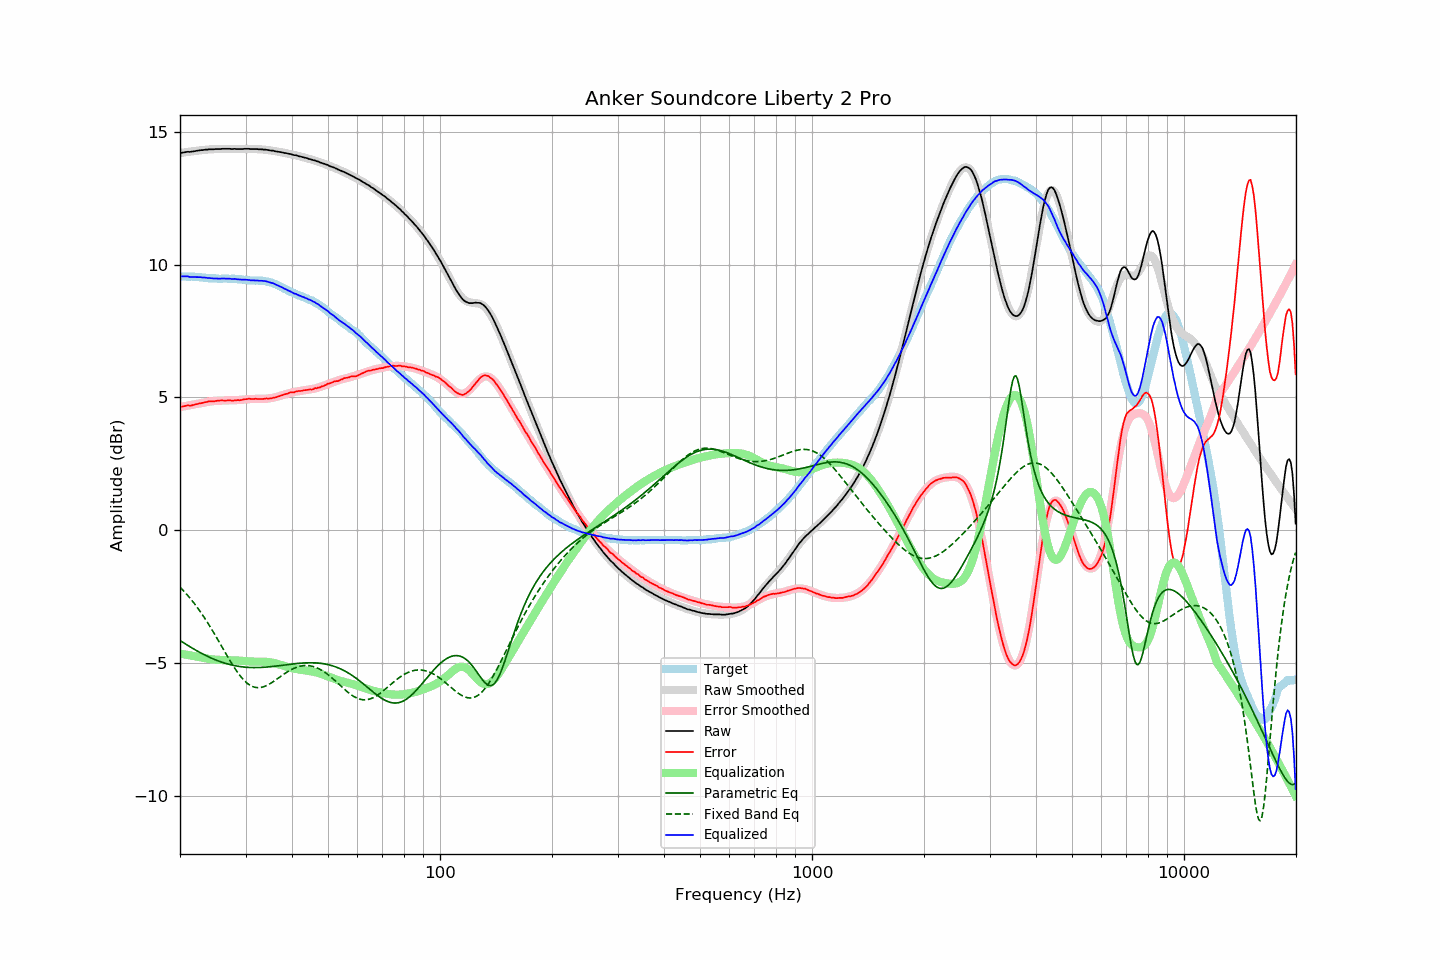

The data file committed next to this chart (first rows):
frequency, raw, error, smoothed, error_smoothed, equalization, parametric_eq, fixed_band_eq, equalized_raw, equalized_smoothed, target
20.00, 14.20, 4.64, 14.20, 4.64, -4.64, -4.15, -2.14, 9.56, 9.56, 9.56
20.20, 14.21, 4.65, 14.21, 4.65, -4.65, -4.19, -2.20, 9.56, 9.56, 9.56
20.40, 14.22, 4.66, 14.22, 4.66, -4.66, -4.23, -2.26, 9.56, 9.56, 9.56
20.61, 14.23, 4.67, 14.23, 4.67, -4.67, -4.26, -2.33, 9.56, 9.56, 9.56
20.81, 14.24, 4.69, 14.24, 4.68, -4.68, -4.30, -2.40, 9.56, 9.55, 9.55
21.02, 14.25, 4.70, 14.25, 4.69, -4.69, -4.34, -2.47, 9.56, 9.55, 9.55
21.23, 14.24, 4.69, 14.25, 4.71, -4.71, -4.38, -2.54, 9.54, 9.55, 9.55
21.44, 14.25, 4.69, 14.26, 4.72, -4.72, -4.41, -2.61, 9.54, 9.55, 9.56
21.66, 14.26, 4.71, 14.27, 4.73, -4.73, -4.45, -2.69, 9.53, 9.54, 9.55
21.87, 14.27, 4.73, 14.28, 4.74, -4.74, -4.49, -2.76, 9.53, 9.54, 9.55
22.09, 14.28, 4.74, 14.29, 4.75, -4.75, -4.52, -2.84, 9.53, 9.54, 9.54
22.31, 14.29, 4.76, 14.29, 4.76, -4.76, -4.55, -2.93, 9.53, 9.53, 9.54
22.54, 14.30, 4.77, 14.30, 4.77, -4.77, -4.59, -3.01, 9.53, 9.53, 9.53
22.76, 14.31, 4.78, 14.31, 4.78, -4.78, -4.62, -3.10, 9.53, 9.52, 9.53
22.99, 14.31, 4.79, 14.31, 4.80, -4.80, -4.65, -3.18, 9.52, 9.52, 9.52
23.22, 14.32, 4.81, 14.32, 4.81, -4.81, -4.68, -3.27, 9.52, 9.51, 9.51
23.45, 14.33, 4.82, 14.33, 4.82, -4.82, -4.71, -3.37, 9.51, 9.51, 9.51
23.69, 14.33, 4.83, 14.33, 4.83, -4.83, -4.74, -3.46, 9.50, 9.50, 9.50
23.92, 14.34, 4.85, 14.34, 4.84, -4.84, -4.77, -3.56, 9.50, 9.49, 9.49
24.16, 14.34, 4.85, 14.34, 4.85, -4.85, -4.80, -3.66, 9.49, 9.49, 9.49
24.40, 14.34, 4.85, 14.34, 4.86, -4.86, -4.83, -3.76, 9.48, 9.49, 9.49
24.65, 14.34, 4.85, 14.35, 4.87, -4.87, -4.85, -3.86, 9.48, 9.48, 9.49
24.89, 14.35, 4.86, 14.35, 4.87, -4.87, -4.88, -3.96, 9.48, 9.48, 9.49
25.14, 14.35, 4.87, 14.35, 4.88, -4.88, -4.90, -4.06, 9.48, 9.48, 9.48
25.39, 14.35, 4.88, 14.36, 4.88, -4.88, -4.92, -4.17, 9.47, 9.48, 9.47
25.65, 14.35, 4.88, 14.36, 4.88, -4.88, -4.95, -4.27, 9.47, 9.48, 9.47
25.91, 14.36, 4.89, 14.36, 4.88, -4.88, -4.97, -4.38, 9.48, 9.47, 9.47
26.16, 14.36, 4.88, 14.36, 4.89, -4.89, -4.99, -4.48, 9.48, 9.47, 9.48
26.43, 14.36, 4.88, 14.36, 4.89, -4.89, -5.00, -4.59, 9.48, 9.47, 9.48
26.69, 14.36, 4.88, 14.36, 4.89, -4.89, -5.02, -4.69, 9.48, 9.47, 9.48
26.96, 14.36, 4.89, 14.36, 4.89, -4.89, -5.04, -4.80, 9.47, 9.47, 9.47
27.23, 14.36, 4.89, 14.36, 4.89, -4.89, -5.06, -4.90, 9.47, 9.47, 9.47
27.50, 14.35, 4.88, 14.36, 4.89, -4.89, -5.07, -5.00, 9.46, 9.47, 9.47
27.77, 14.35, 4.87, 14.36, 4.89, -4.89, -5.08, -5.09, 9.46, 9.47, 9.48
28.05, 14.36, 4.89, 14.36, 4.90, -4.90, -5.10, -5.19, 9.47, 9.46, 9.47
28.33, 14.35, 4.89, 14.36, 4.90, -4.90, -5.11, -5.28, 9.45, 9.46, 9.46
28.62, 14.35, 4.90, 14.36, 4.90, -4.90, -5.12, -5.37, 9.45, 9.45, 9.45
28.90, 14.35, 4.89, 14.36, 4.91, -4.91, -5.13, -5.45, 9.44, 9.45, 9.46
29.19, 14.35, 4.90, 14.36, 4.91, -4.91, -5.14, -5.52, 9.44, 9.44, 9.45
29.48, 14.35, 4.91, 14.36, 4.92, -4.92, -5.14, -5.59, 9.43, 9.44, 9.44
29.78, 14.36, 4.93, 14.36, 4.92, -4.92, -5.15, -5.66, 9.44, 9.43, 9.43
30.08, 14.36, 4.93, 14.36, 4.93, -4.93, -5.16, -5.72, 9.43, 9.43, 9.43
30.38, 14.36, 4.94, 14.36, 4.93, -4.93, -5.16, -5.77, 9.43, 9.42, 9.42
30.68, 14.36, 4.95, 14.36, 4.94, -4.94, -5.16, -5.81, 9.42, 9.42, 9.41
30.99, 14.35, 4.94, 14.36, 4.94, -4.94, -5.17, -5.85, 9.41, 9.41, 9.41
31.30, 14.35, 4.94, 14.36, 4.94, -4.94, -5.17, -5.88, 9.41, 9.41, 9.41
31.61, 14.35, 4.94, 14.35, 4.95, -4.95, -5.17, -5.90, 9.41, 9.41, 9.41
31.93, 14.35, 4.95, 14.35, 4.95, -4.95, -5.17, -5.92, 9.41, 9.41, 9.40
32.24, 14.35, 4.94, 14.35, 4.95, -4.95, -5.17, -5.92, 9.40, 9.40, 9.41
32.57, 14.34, 4.94, 14.35, 4.95, -4.95, -5.17, -5.92, 9.39, 9.40, 9.40
32.89, 14.34, 4.94, 14.34, 4.95, -4.95, -5.17, -5.92, 9.40, 9.40, 9.40
33.22, 14.34, 4.94, 14.34, 4.95, -4.95, -5.16, -5.91, 9.40, 9.39, 9.40
33.55, 14.33, 4.94, 14.33, 4.95, -4.95, -5.16, -5.89, 9.38, 9.38, 9.39
33.89, 14.33, 4.95, 14.33, 4.95, -4.95, -5.15, -5.87, 9.38, 9.38, 9.38
34.23, 14.32, 4.96, 14.32, 4.96, -4.96, -5.15, -5.84, 9.37, 9.36, 9.36
34.57, 14.31, 4.95, 14.31, 4.96, -4.96, -5.14, -5.81, 9.35, 9.35, 9.36
34.92, 14.30, 4.96, 14.30, 4.97, -4.97, -5.14, -5.78, 9.33, 9.33, 9.34
35.27, 14.29, 4.96, 14.30, 4.98, -4.98, -5.13, -5.74, 9.31, 9.32, 9.33
35.62, 14.29, 4.99, 14.29, 4.99, -4.99, -5.13, -5.70, 9.30, 9.29, 9.30
35.97, 14.27, 4.99, 14.28, 5.01, -5.01, -5.12, -5.66, 9.27, 9.27, 9.28
... 635 more rows
